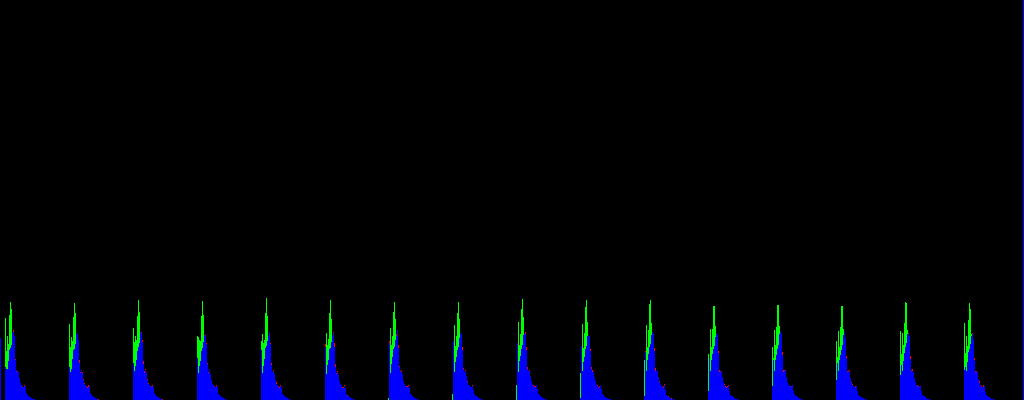

Values plotted in this chart, from the file beside it:
Value, Count_R, Count_G, Count_B
0, 0, 9856, 9856
1, 0, 0, 0
2, 0, 0, 0
3, 0, 0, 0
4, 0, 0, 0
5, 5718, 25443, 5376
6, 5133, 15408, 5018
7, 5167, 20049, 4998
8, 6522, 17552, 6287
9, 8518, 26346, 7965
10, 7603, 30417, 8329
11, 8765, 28191, 8886
12, 10322, 20442, 10679
13, 11016, 12813, 10904
14, 10164, 11035, 10168
15, 6562, 8435, 6382
16, 4606, 7280, 4547
17, 4833, 6551, 4789
18, 4391, 7241, 4540
19, 3479, 4746, 3526
20, 2825, 2993, 2725
21, 2510, 1828, 2420
22, 2314, 1027, 2145
23, 2132, 915, 2134
24, 2441, 950, 2293
25, 2072, 620, 2288
26, 1062, 367, 1231
27, 813, 230, 880
28, 718, 183, 745
29, 616, 175, 613
30, 526, 136, 551
31, 361, 121, 462
32, 270, 124, 280
33, 243, 113, 243
34, 148, 84, 180
35, 128, 91, 121
36, 91, 75, 83
37, 81, 70, 59
38, 67, 47, 71
39, 66, 49, 59
40, 49, 37, 56
41, 48, 26, 63
42, 60, 29, 53
43, 41, 11, 39
44, 67, 10, 52
45, 35, 16, 33
46, 45, 18, 35
47, 34, 7, 40
48, 32, 11, 35
49, 26, 8, 39
50, 28, 14, 30
51, 30, 6, 25
52, 24, 12, 29
53, 26, 7, 17
54, 17, 13, 22
55, 16, 18, 11
56, 12, 8, 14
57, 13, 11, 13
58, 5, 9, 7
59, 6, 8, 1
... 964 more rows
